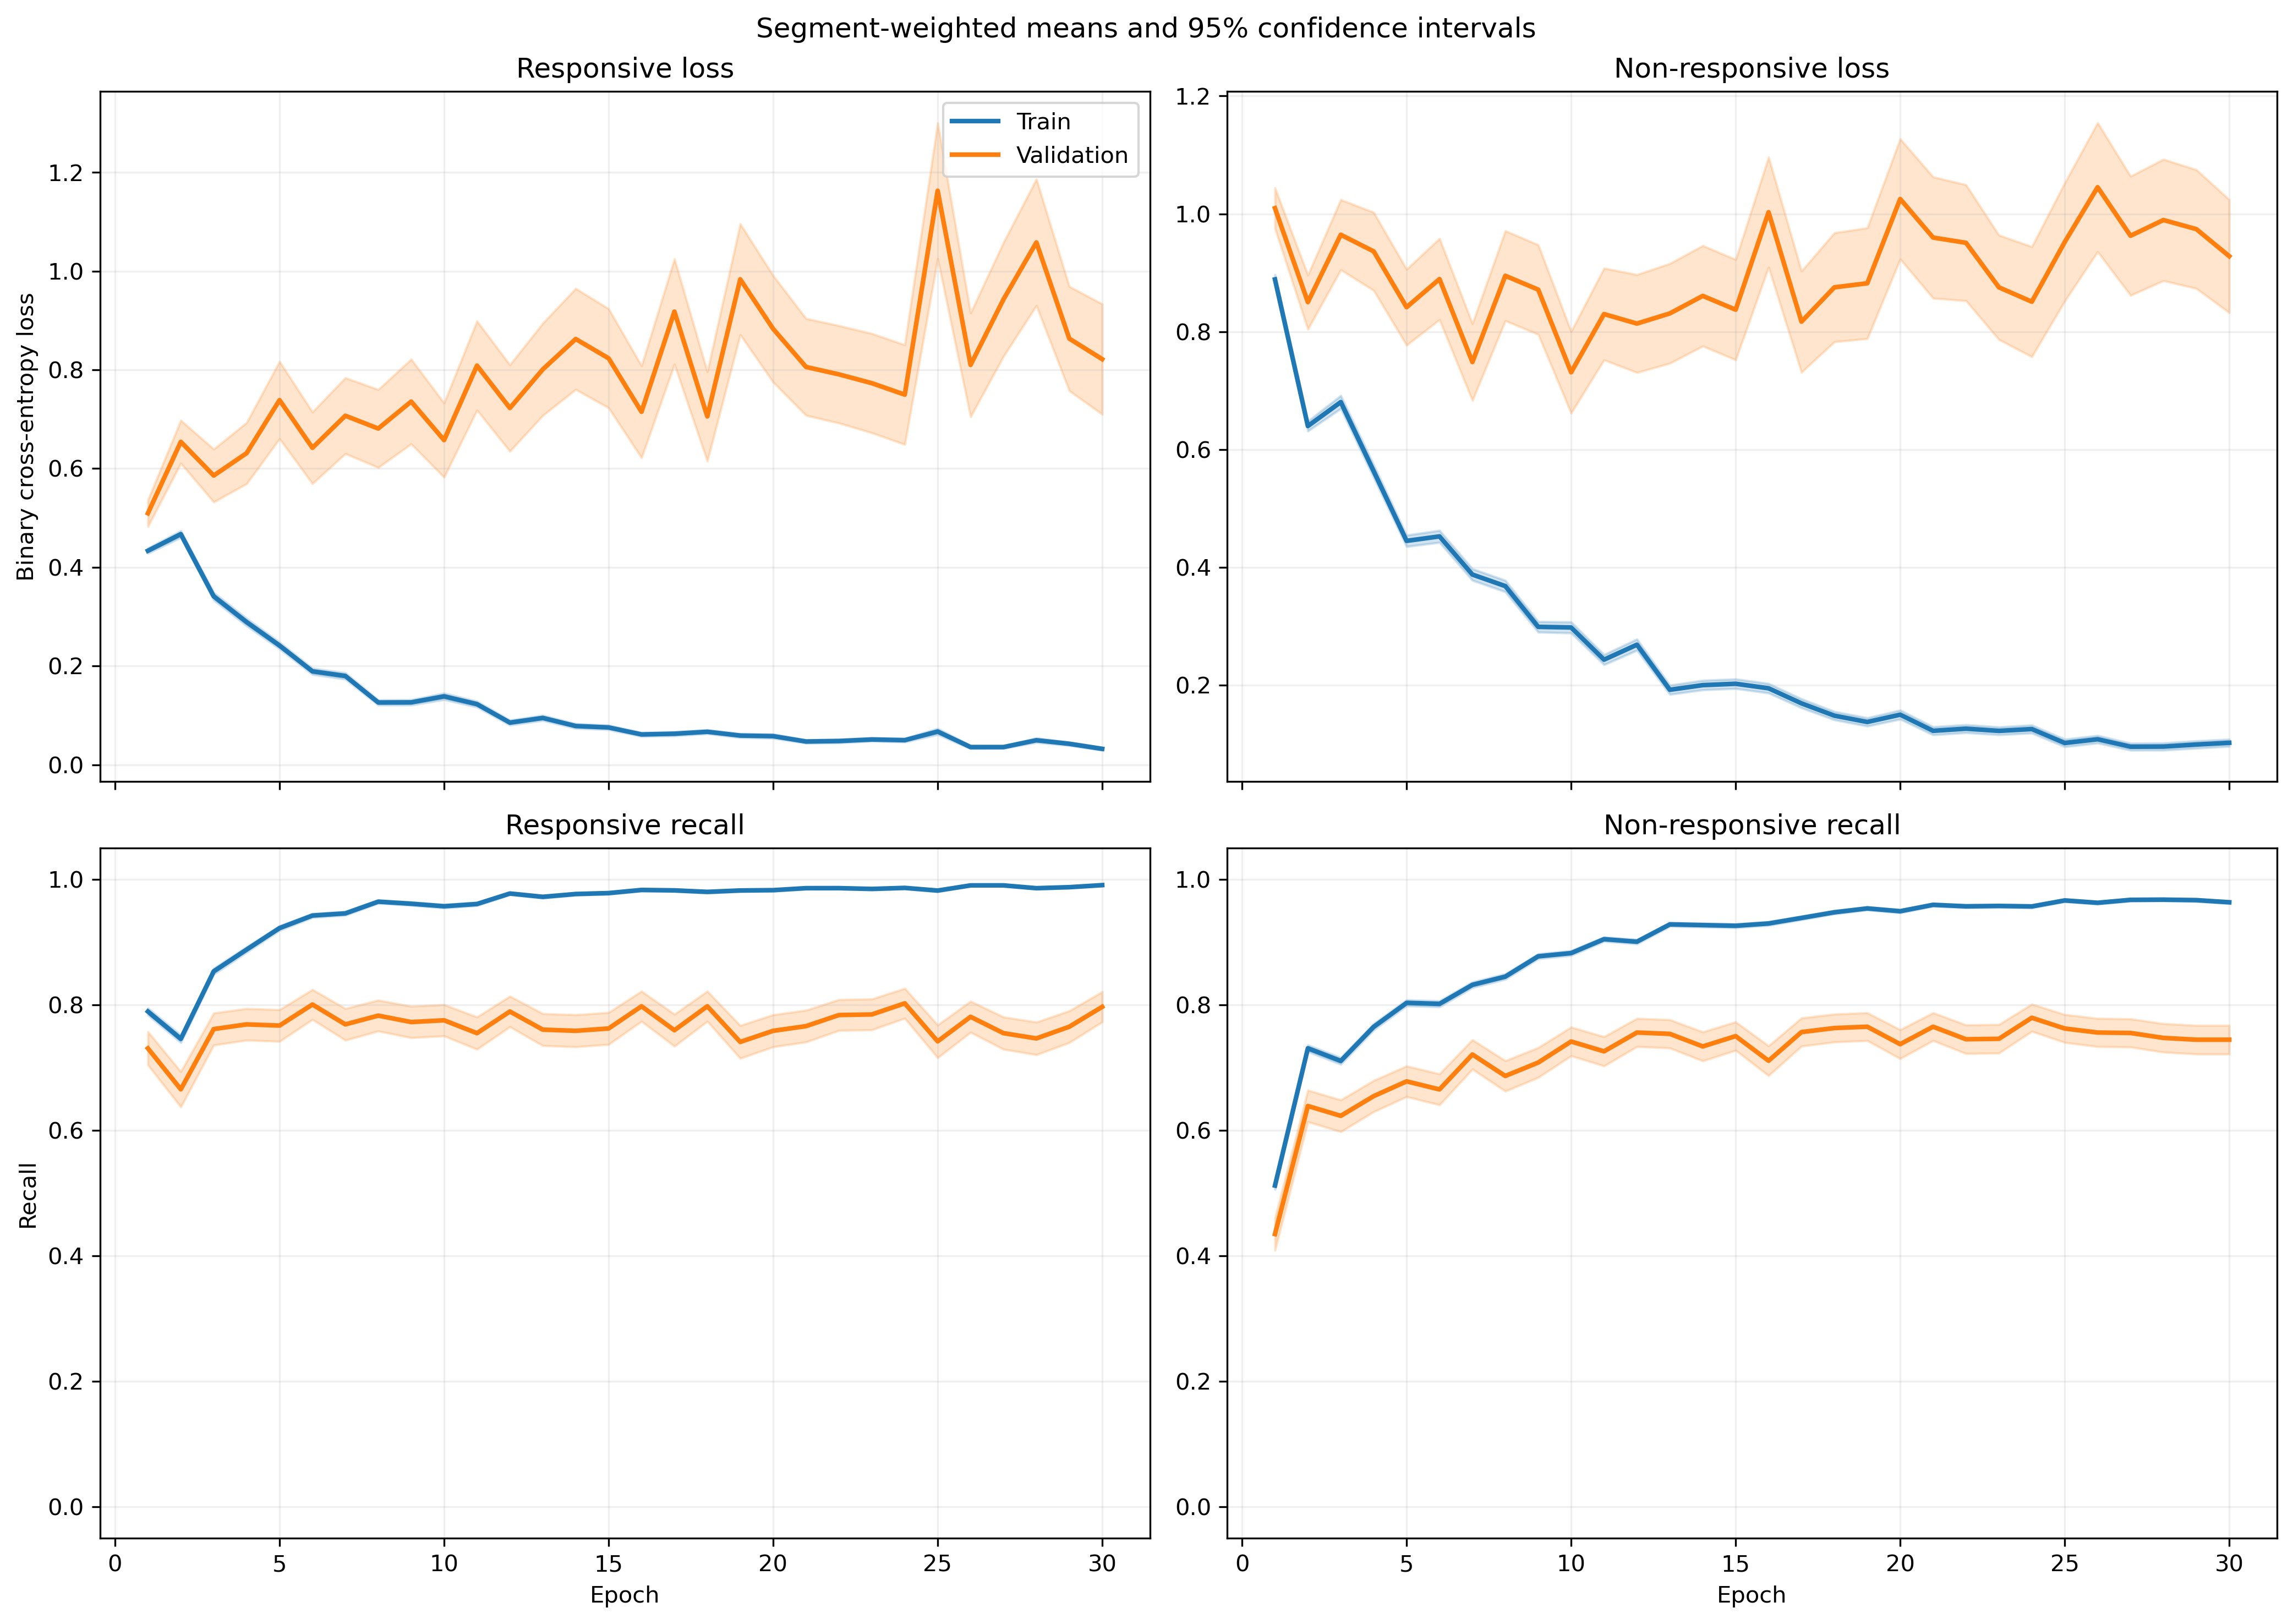

The data file committed next to this chart (first rows):
fold, epoch, split, r_loss, r_loss_count, r_loss_sum, r_loss_sum_sq, r_recall, r_recall_count, r_recall_sum, r_recall_sum_sq, nr_loss, nr_loss_count, nr_loss_sum, nr_loss_sum_sq, nr_recall, nr_recall_count, nr_recall_sum, nr_recall_sum_sq
1, 1, train, 0.4108, 1063, 436.7, 367.9, 0.8024, 1063, 853.0, 853.0, 0.9243, 1401, 1295, 1893, 0.4925, 1401, 690.0, 690.0
1, 1, validation, 0.1078, 10, 1.078, 0.1524, 1.0, 10, 10.0, 10.0, , 0, 0.0, 0.0, , 0, 0.0, 0.0
1, 2, train, 0.5035, 1063, 535.2, 473.4, 0.7215, 1063, 767.0, 767.0, 0.5984, 1401, 838.4, 917.6, 0.7309, 1401, 1024, 1024
1, 2, validation, 0.2301, 10, 2.301, 0.8069, 1.0, 10, 10.0, 10.0, , 0, 0.0, 0.0, , 0, 0.0, 0.0
1, 3, train, 0.2477, 1063, 263.3, 192, 0.9087, 1063, 966.0, 966.0, 0.7338, 1401, 1028, 1628, 0.6524, 1401, 914.0, 914.0
1, 3, validation, 0.08088, 10, 0.8088, 0.09386, 1.0, 10, 10.0, 10.0, , 0, 0.0, 0.0, , 0, 0.0, 0.0
1, 4, train, 0.2469, 1063, 262.5, 318, 0.9069, 1063, 964.0, 964.0, 0.7147, 1401, 1001, 2128, 0.6909, 1401, 968.0, 968.0
1, 4, validation, 0.03526, 10, 0.3526, 0.02004, 1.0, 10, 10.0, 10.0, , 0, 0.0, 0.0, , 0, 0.0, 0.0
1, 5, train, 0.2484, 1063, 264.1, 238.6, 0.921, 1063, 979.0, 979.0, 0.43, 1401, 602.4, 941.1, 0.7901, 1401, 1107, 1107
1, 5, validation, 0.1285, 10, 1.285, 0.4278, 1.0, 10, 10.0, 10.0, , 0, 0.0, 0.0, , 0, 0.0, 0.0
1, 6, train, 0.1716, 1063, 182.4, 220.4, 0.9483, 1063, 1008, 1008, 0.4973, 1401, 696.7, 1406, 0.7787, 1401, 1091, 1091
1, 6, validation, 0.04703, 10, 0.4703, 0.04363, 1.0, 10, 10.0, 10.0, , 0, 0.0, 0.0, , 0, 0.0, 0.0
1, 7, train, 0.2088, 1063, 221.9, 240.6, 0.9304, 1063, 989.0, 989.0, 0.3881, 1401, 543.8, 950.6, 0.818, 1401, 1146, 1146
1, 7, validation, 0.1455, 10, 1.455, 0.526, 1.0, 10, 10.0, 10.0, , 0, 0.0, 0.0, , 0, 0.0, 0.0
1, 8, train, 0.1072, 1063, 114, 109.1, 0.9774, 1063, 1039, 1039, 0.3703, 1401, 518.8, 1001, 0.8287, 1401, 1161, 1161
1, 8, validation, 0.02517, 10, 0.2517, 0.009786, 1.0, 10, 10.0, 10.0, , 0, 0.0, 0.0, , 0, 0.0, 0.0
1, 9, train, 0.1566, 1063, 166.4, 340, 0.9511, 1063, 1011, 1011, 0.2545, 1401, 356.5, 781.1, 0.8865, 1401, 1242, 1242
1, 9, validation, 0.01494, 10, 0.1494, 0.003793, 1.0, 10, 10.0, 10.0, , 0, 0.0, 0.0, , 0, 0.0, 0.0
1, 10, train, 0.1277, 1063, 135.8, 232.3, 0.9624, 1063, 1023, 1023, 0.3489, 1401, 488.8, 1180, 0.8658, 1401, 1213, 1213
1, 10, validation, 0.01531, 10, 0.1531, 0.006062, 1.0, 10, 10.0, 10.0, , 0, 0.0, 0.0, , 0, 0.0, 0.0
1, 11, train, 0.1413, 1063, 150.2, 299.9, 0.9539, 1063, 1014, 1014, 0.2276, 1401, 318.9, 898.6, 0.9208, 1401, 1290, 1290
1, 11, validation, 0.01679, 10, 0.1679, 0.008517, 1.0, 10, 10.0, 10.0, , 0, 0.0, 0.0, , 0, 0.0, 0.0
1, 12, train, 0.1164, 1063, 123.7, 267.4, 0.9661, 1063, 1027, 1027, 0.2276, 1401, 318.9, 783.5, 0.9108, 1401, 1276, 1276
1, 12, validation, 0.04548, 10, 0.4548, 0.1177, 1.0, 10, 10.0, 10.0, , 0, 0.0, 0.0, , 0, 0.0, 0.0
1, 13, train, 0.1111, 1063, 118, 217.9, 0.9727, 1063, 1034, 1034, 0.1363, 1401, 190.9, 369, 0.9415, 1401, 1319, 1319
1, 13, validation, 0.07194, 10, 0.7194, 0.209, 1.0, 10, 10.0, 10.0, , 0, 0.0, 0.0, , 0, 0.0, 0.0
1, 14, train, 0.05234, 1063, 55.64, 40.74, 0.9897, 1063, 1052, 1052, 0.2143, 1401, 300.2, 544.5, 0.9136, 1401, 1280, 1280
1, 14, validation, 0.03118, 10, 0.3118, 0.03442, 1.0, 10, 10.0, 10.0, , 0, 0.0, 0.0, , 0, 0.0, 0.0
1, 15, train, 0.0685, 1063, 72.82, 54, 0.984, 1063, 1046, 1046, 0.2789, 1401, 390.8, 913.7, 0.8965, 1401, 1256, 1256
1, 15, validation, 0.05178, 10, 0.5178, 0.08005, 1.0, 10, 10.0, 10.0, , 0, 0.0, 0.0, , 0, 0.0, 0.0
1, 16, train, 0.1197, 1063, 127.2, 334.2, 0.9624, 1063, 1023, 1023, 0.1456, 1401, 204, 535.2, 0.9465, 1401, 1326, 1326
1, 16, validation, 0.07836, 10, 0.7836, 0.4212, 1.0, 10, 10.0, 10.0, , 0, 0.0, 0.0, , 0, 0.0, 0.0
1, 17, train, 0.04084, 1063, 43.41, 61.77, 0.9934, 1063, 1056, 1056, 0.2318, 1401, 324.7, 806.4, 0.9129, 1401, 1279, 1279
1, 17, validation, 0.007669, 10, 0.07669, 0.0009245, 1.0, 10, 10.0, 10.0, , 0, 0.0, 0.0, , 0, 0.0, 0.0
1, 18, train, 0.05633, 1063, 59.87, 103.1, 0.9859, 1063, 1048, 1048, 0.1228, 1401, 172.1, 421.8, 0.9557, 1401, 1339, 1339
1, 18, validation, 0.0113, 10, 0.113, 0.006737, 1.0, 10, 10.0, 10.0, , 0, 0.0, 0.0, , 0, 0.0, 0.0
1, 19, train, 0.0673, 1063, 71.54, 167.1, 0.9849, 1063, 1047, 1047, 0.1381, 1401, 193.4, 485.2, 0.9479, 1401, 1328, 1328
1, 19, validation, 0.008149, 10, 0.08149, 0.001811, 1.0, 10, 10.0, 10.0, , 0, 0.0, 0.0, , 0, 0.0, 0.0
1, 20, train, 0.1179, 1063, 125.3, 301, 0.9624, 1063, 1023, 1023, 0.1055, 1401, 147.8, 315, 0.9629, 1401, 1349, 1349
1, 20, validation, 0.0108, 10, 0.108, 0.005901, 1.0, 10, 10.0, 10.0, , 0, 0.0, 0.0, , 0, 0.0, 0.0
1, 21, train, 0.03037, 1063, 32.29, 23.34, 0.9915, 1063, 1054, 1054, 0.1044, 1401, 146.2, 425, 0.9679, 1401, 1356, 1356
1, 21, validation, 0.01667, 10, 0.1667, 0.01056, 1.0, 10, 10.0, 10.0, , 0, 0.0, 0.0, , 0, 0.0, 0.0
1, 22, train, 0.03348, 1063, 35.59, 34.91, 0.9887, 1063, 1051, 1051, 0.08804, 1401, 123.3, 330.9, 0.9722, 1401, 1362, 1362
1, 22, validation, 0.005476, 10, 0.05476, 0.001003, 1.0, 10, 10.0, 10.0, , 0, 0.0, 0.0, , 0, 0.0, 0.0
1, 23, train, 0.03472, 1063, 36.91, 27.73, 0.9887, 1063, 1051, 1051, 0.1448, 1401, 202.9, 501.2, 0.95, 1401, 1331, 1331
1, 23, validation, 0.03864, 10, 0.3864, 0.03016, 1.0, 10, 10.0, 10.0, , 0, 0.0, 0.0, , 0, 0.0, 0.0
1, 24, train, 0.03222, 1063, 34.25, 23.47, 0.9906, 1063, 1053, 1053, 0.1669, 1401, 233.9, 672.3, 0.9408, 1401, 1318, 1318
1, 24, validation, 0.00404, 10, 0.0404, 0.0007486, 1.0, 10, 10.0, 10.0, , 0, 0.0, 0.0, , 0, 0.0, 0.0
1, 25, train, 0.03462, 1063, 36.81, 70.53, 0.9915, 1063, 1054, 1054, 0.07717, 1401, 108.1, 269.3, 0.9722, 1401, 1362, 1362
1, 25, validation, 0.002544, 10, 0.02544, 0.0002661, 1.0, 10, 10.0, 10.0, , 0, 0.0, 0.0, , 0, 0.0, 0.0
1, 26, train, 0.04384, 1063, 46.6, 92.53, 0.9906, 1063, 1053, 1053, 0.05543, 1401, 77.66, 155.5, 0.98, 1401, 1373, 1373
1, 26, validation, 0.002938, 10, 0.02938, 0.0002173, 1.0, 10, 10.0, 10.0, , 0, 0.0, 0.0, , 0, 0.0, 0.0
1, 27, train, 0.02507, 1063, 26.65, 19.54, 0.9925, 1063, 1055, 1055, 0.05761, 1401, 80.71, 177.6, 0.9764, 1401, 1368, 1368
1, 27, validation, 0.01035, 10, 0.1035, 0.007738, 1.0, 10, 10.0, 10.0, , 0, 0.0, 0.0, , 0, 0.0, 0.0
1, 28, train, 0.03682, 1063, 39.14, 119.9, 0.9887, 1063, 1051, 1051, 0.06094, 1401, 85.38, 224.6, 0.98, 1401, 1373, 1373
1, 28, validation, 0.03679, 10, 0.3679, 0.1259, 1.0, 10, 10.0, 10.0, , 0, 0.0, 0.0, , 0, 0.0, 0.0
1, 29, train, 0.01392, 1063, 14.8, 6.505, 0.9962, 1063, 1059, 1059, 0.101, 1401, 141.5, 410.1, 0.9643, 1401, 1351, 1351
1, 29, validation, 0.0006226, 10, 0.006226, 9.091997753785108e-06, 1.0, 10, 10.0, 10.0, , 0, 0.0, 0.0, , 0, 0.0, 0.0
1, 30, train, 0.03803, 1063, 40.42, 79.81, 0.9878, 1063, 1050, 1050, 0.07046, 1401, 98.72, 211.3, 0.9736, 1401, 1364, 1364
1, 30, validation, 0.001853, 10, 0.01853, 8.805143033896456e-05, 1.0, 10, 10.0, 10.0, , 0, 0.0, 0.0, , 0, 0.0, 0.0
... 1,140 more rows
